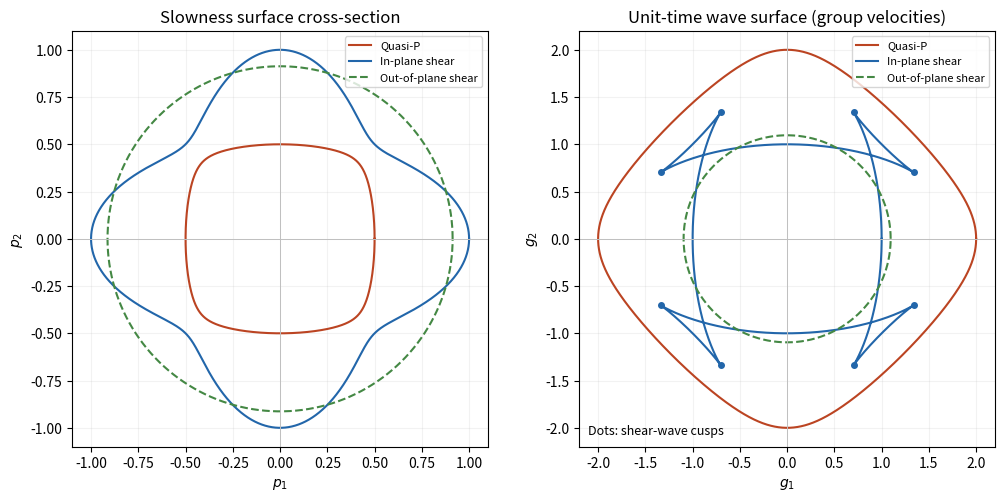

Python code for this plot:
"""Stable orthotropic elastic slowness and wave surfaces.
Python 3.14 / NumPy 2.3.5 / Matplotlib 3.10.7. Outputs basename to caller CWD.
"""
import os
from pathlib import Path
import tempfile
os.environ.setdefault('MPLCONFIGDIR', str(Path(tempfile.gettempdir())/'paper-54-matplotlib'))
import matplotlib
matplotlib.use('Agg')
import matplotlib.pyplot as plt
import numpy as np

def branch(theta, sign):
 d=np.sqrt(5+4*np.cos(4*theta))
 dp=-8*np.sin(4*theta)/d
 dpp=-32*np.cos(4*theta)/d-64*np.sin(4*theta)**2/d**3
 lam=(5+sign*d)/2
 lp=sign*dp/2
 lpp=sign*dpp/2
 v=np.sqrt(lam)
 vp=lp/(2*v)
 vpp=lpp/(2*v)-lp**2/(4*v**3)
 return v,vp,vpp

theta=np.linspace(0,2*np.pi,4001)
n=np.column_stack((np.cos(theta),np.sin(theta)))
t=np.column_stack((-np.sin(theta),np.cos(theta)))
fig, axs=plt.subplots(1,2,figsize=(10.2,4.9),layout='constrained',facecolor='white')
for sign, color, label in [(1,'#bb4422','Quasi-P'),(-1,'#2266aa','In-plane shear')]:
 v,vp,_=branch(theta,sign)
 s=n/v[:,None]
 g=v[:,None]*n+vp[:,None]*t
 axs[0].plot(*s.T,color=color,label=label)
 axs[1].plot(*g.T,color=color,label=label)
sh=np.sqrt(1.2)
axs[0].plot(*(n/sh).T,'--',color='#448844',label='Out-of-plane shear')
axs[1].plot(*(sh*n).T,'--',color='#448844',label='Out-of-plane shear')
# Locate genuine zeros of v+v''; these are stationary points of the wave-surface map.
v,vp,vpp=branch(theta,-1)
h=v+vpp
roots=[]
for i in np.flatnonzero(h[:-1]*h[1:]<0):
 lo,hi=theta[i],theta[i+1]
 for _ in range(50):
  mid=(lo+hi)/2
  f=sum(branch(mid,-1)[::2])
  if sum(branch(lo,-1)[::2])*f<=0:hi=mid
  else:lo=mid
 roots.append((lo+hi)/2)
for angle in roots:
 v,vp,_=branch(angle,-1)
 q=v*np.array([np.cos(angle),np.sin(angle)])+vp*np.array([-np.sin(angle),np.cos(angle)])
 axs[1].plot(*q,'o',ms=4,color='#2266aa')
axs[0].set(title='Slowness surface cross-section',xlabel=r'$p_1$',ylabel=r'$p_2$')
axs[1].set(title='Unit-time wave surface (group velocities)',xlabel=r'$g_1$',ylabel=r'$g_2$')
axs[1].text(.02,.03, 'Dots: shear-wave cusps', transform=axs[1].transAxes, fontsize=9)
for ax in axs:
 ax.axhline(0,color='.75',lw=.7);ax.axvline(0,color='.75',lw=.7)
 ax.set_aspect('equal');ax.grid(alpha=.16);ax.legend(fontsize=8,loc='upper right')
fig.savefig(Path.cwd()/'paper-54-slowness-wave.png',dpi=135,facecolor='white',transparent=False)
plt.close(fig)
